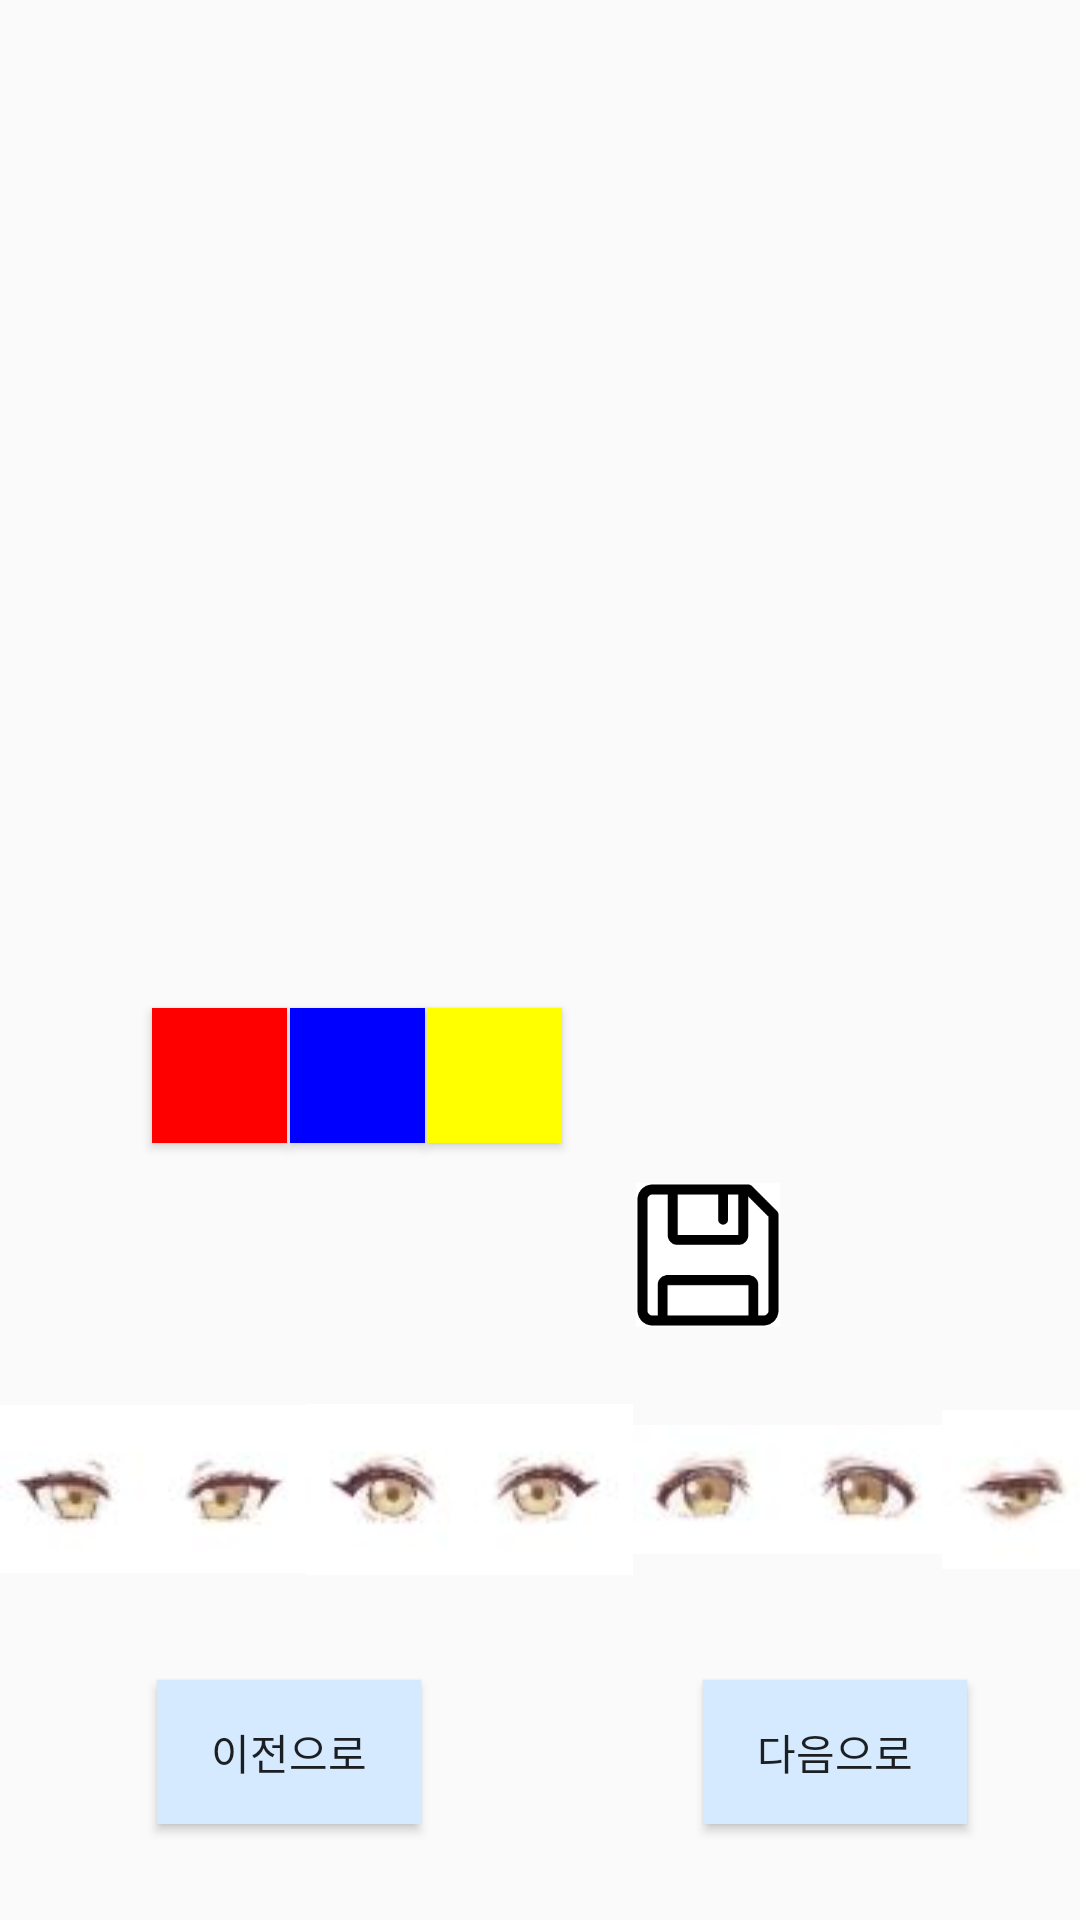

Reconstruct the res/layout file that produces this screen, plus the resources it refers to.
<!-- AndroidManifest.xml: application theme AppTheme -->
<!-- res/layout/activity_edit_assistant_eye.xml -->
<?xml version="1.0" encoding="utf-8"?>

<android.support.constraint.ConstraintLayout xmlns:android="http://schemas.android.com/apk/res/android"
    xmlns:app="http://schemas.android.com/apk/res-auto"
    xmlns:tools="http://schemas.android.com/tools"
    android:layout_width="match_parent"
    android:layout_height="match_parent"
    tools:context=".EditAssistantEYE">

    <ImageView
        android:id="@+id/mainImage"
        android:layout_width="280dp"
        android:layout_height="280dp"
        app:layout_constraintBottom_toBottomOf="parent"
        app:layout_constraintLeft_toLeftOf="parent"
        app:layout_constraintRight_toRightOf="parent"
        app:layout_constraintTop_toTopOf="parent"
        app:layout_constraintVertical_bias="0.069" />

    <ImageView
        android:id="@+id/paint"
        android:layout_width="50dp"
        android:layout_height="50dp"
        android:src="@drawable/paint"
        app:layout_constraintBottom_toBottomOf="parent"
        app:layout_constraintHorizontal_bias="0.339"
        app:layout_constraintLeft_toLeftOf="parent"
        app:layout_constraintRight_toRightOf="parent"
        app:layout_constraintTop_toTopOf="parent"
        app:layout_constraintVertical_bias="0.666" />


    <Button
        android:id="@+id/red"
        android:layout_width="45dp"
        android:layout_height="45dp"
        android:layout_margin="5dp"
        android:background="#FF0000"
        android:textColor="#FFFFFF"
        app:layout_constraintBottom_toBottomOf="parent"
        app:layout_constraintHorizontal_bias="0.15"
        app:layout_constraintLeft_toLeftOf="parent"
        app:layout_constraintRight_toRightOf="parent"
        app:layout_constraintTop_toTopOf="parent"
        app:layout_constraintVertical_bias="0.566" />

    <Button
        android:id="@+id/blue"
        android:layout_width="45dp"
        android:layout_height="45dp"
        android:layout_margin="5dp"
        android:background="#0000FF"
        android:textColor="#FFFFFF"
        app:layout_constraintBottom_toBottomOf="parent"
        app:layout_constraintHorizontal_bias="0.3"
        app:layout_constraintLeft_toLeftOf="parent"
        app:layout_constraintRight_toRightOf="parent"
        app:layout_constraintTop_toTopOf="parent"
        app:layout_constraintVertical_bias="0.566" />

    <Button
        android:id="@+id/yellow"
        android:layout_width="45dp"
        android:layout_height="45dp"
        android:layout_margin="5dp"
        android:background="#FFFF00"
        android:textColor="#000000"
        app:layout_constraintBottom_toBottomOf="parent"
        app:layout_constraintHorizontal_bias="0.45"
        app:layout_constraintLeft_toLeftOf="parent"
        app:layout_constraintRight_toRightOf="parent"
        app:layout_constraintTop_toTopOf="parent"
        app:layout_constraintVertical_bias="0.566" />

    <ImageView
        android:id="@+id/save"
        android:layout_width="48dp"
        android:layout_height="48dp"
        android:src="@drawable/save"
        app:layout_constraintBottom_toBottomOf="parent"
        app:layout_constraintHorizontal_bias="0.679"
        app:layout_constraintLeft_toLeftOf="parent"
        app:layout_constraintRight_toRightOf="parent"
        app:layout_constraintTop_toTopOf="parent"
        app:layout_constraintVertical_bias="0.666" />

    <TableLayout
        android:layout_width="match_parent"
        android:layout_height="wrap_content"
        app:layout_constraintBottom_toBottomOf="parent"
        app:layout_constraintHorizontal_bias="0.0"
        app:layout_constraintLeft_toLeftOf="parent"
        app:layout_constraintRight_toRightOf="parent"
        app:layout_constraintTop_toTopOf="parent"
        app:layout_constraintVertical_bias="0.815">

        <TableRow>

            <ImageView
                android:layout_height="80dp"
                android:src="@drawable/eye1" />

            <ImageView
                android:layout_height="80dp"
                android:src="@drawable/eye2" />

            <ImageView
                android:layout_height="80dp"
                android:src="@drawable/eye3" />

            <ImageView
                android:layout_height="80dp"
                android:src="@drawable/eye4" />

        </TableRow>
    </TableLayout>

    <Button
        android:id="@+id/prev"
        android:layout_width="wrap_content"
        android:layout_height="wrap_content"
        android:text="이전으로"
        android:background="@drawable/button_selector"
        app:layout_constraintBottom_toBottomOf="parent"
        app:layout_constraintHorizontal_bias="0.192"
        app:layout_constraintLeft_toLeftOf="parent"
        app:layout_constraintRight_toRightOf="parent"
        app:layout_constraintTop_toTopOf="parent"
        app:layout_constraintVertical_bias="0.946"/>

    <Button
        android:id="@+id/next"
        android:layout_width="wrap_content"
        android:layout_height="wrap_content"
        android:text="다음으로"
        android:background="@drawable/button_selector"
        app:layout_constraintBottom_toBottomOf="parent"
        app:layout_constraintHorizontal_bias="0.861"
        app:layout_constraintLeft_toLeftOf="parent"
        app:layout_constraintRight_toRightOf="parent"
        app:layout_constraintTop_toTopOf="parent"
        app:layout_constraintVertical_bias="0.946" />

</android.support.constraint.ConstraintLayout>
<!-- resources referenced by this layout -->
<resources>
  <!-- drawable button_selector (drawable) -->
  <?xml version="1.0" encoding="utf-8"?>
  
  <selector xmlns:android="http://schemas.android.com/apk/res/android">
      <item android:state_pressed="true" android:drawable="@drawable/bg_select"/>
      <item android:state_focused="true" android:drawable="@drawable/bg_select"/>
      <item android:state_pressed="true" android:drawable="@drawable/bg_select"/>
      <item android:drawable="@drawable/bg"/>
  </selector>
  <!-- drawable eye1: jpg bitmap (drawable, 8466 bytes) -->
  <!-- drawable eye2: jpg bitmap (drawable, 8544 bytes) -->
  <!-- drawable eye3: jpg bitmap (drawable, 8476 bytes) -->
  <!-- drawable eye4: jpg bitmap (drawable, 8417 bytes) -->
  <!-- drawable save: jpg bitmap (drawable, 1406 bytes) -->
  <style name="AppTheme" parent="Theme.AppCompat.Light.DarkActionBar">
          
          <item name="colorPrimary">@color/colorPrimary</item>
          <item name="colorPrimaryDark">@color/colorPrimaryDark</item>
          <item name="colorAccent">@color/colorAccent</item>
  
      </style>
  <color name="colorPrimary">#84C1FF</color>
  <color name="colorPrimaryDark">#84C1FF</color>
  <color name="colorAccent">#84C1FF</color>
</resources>
